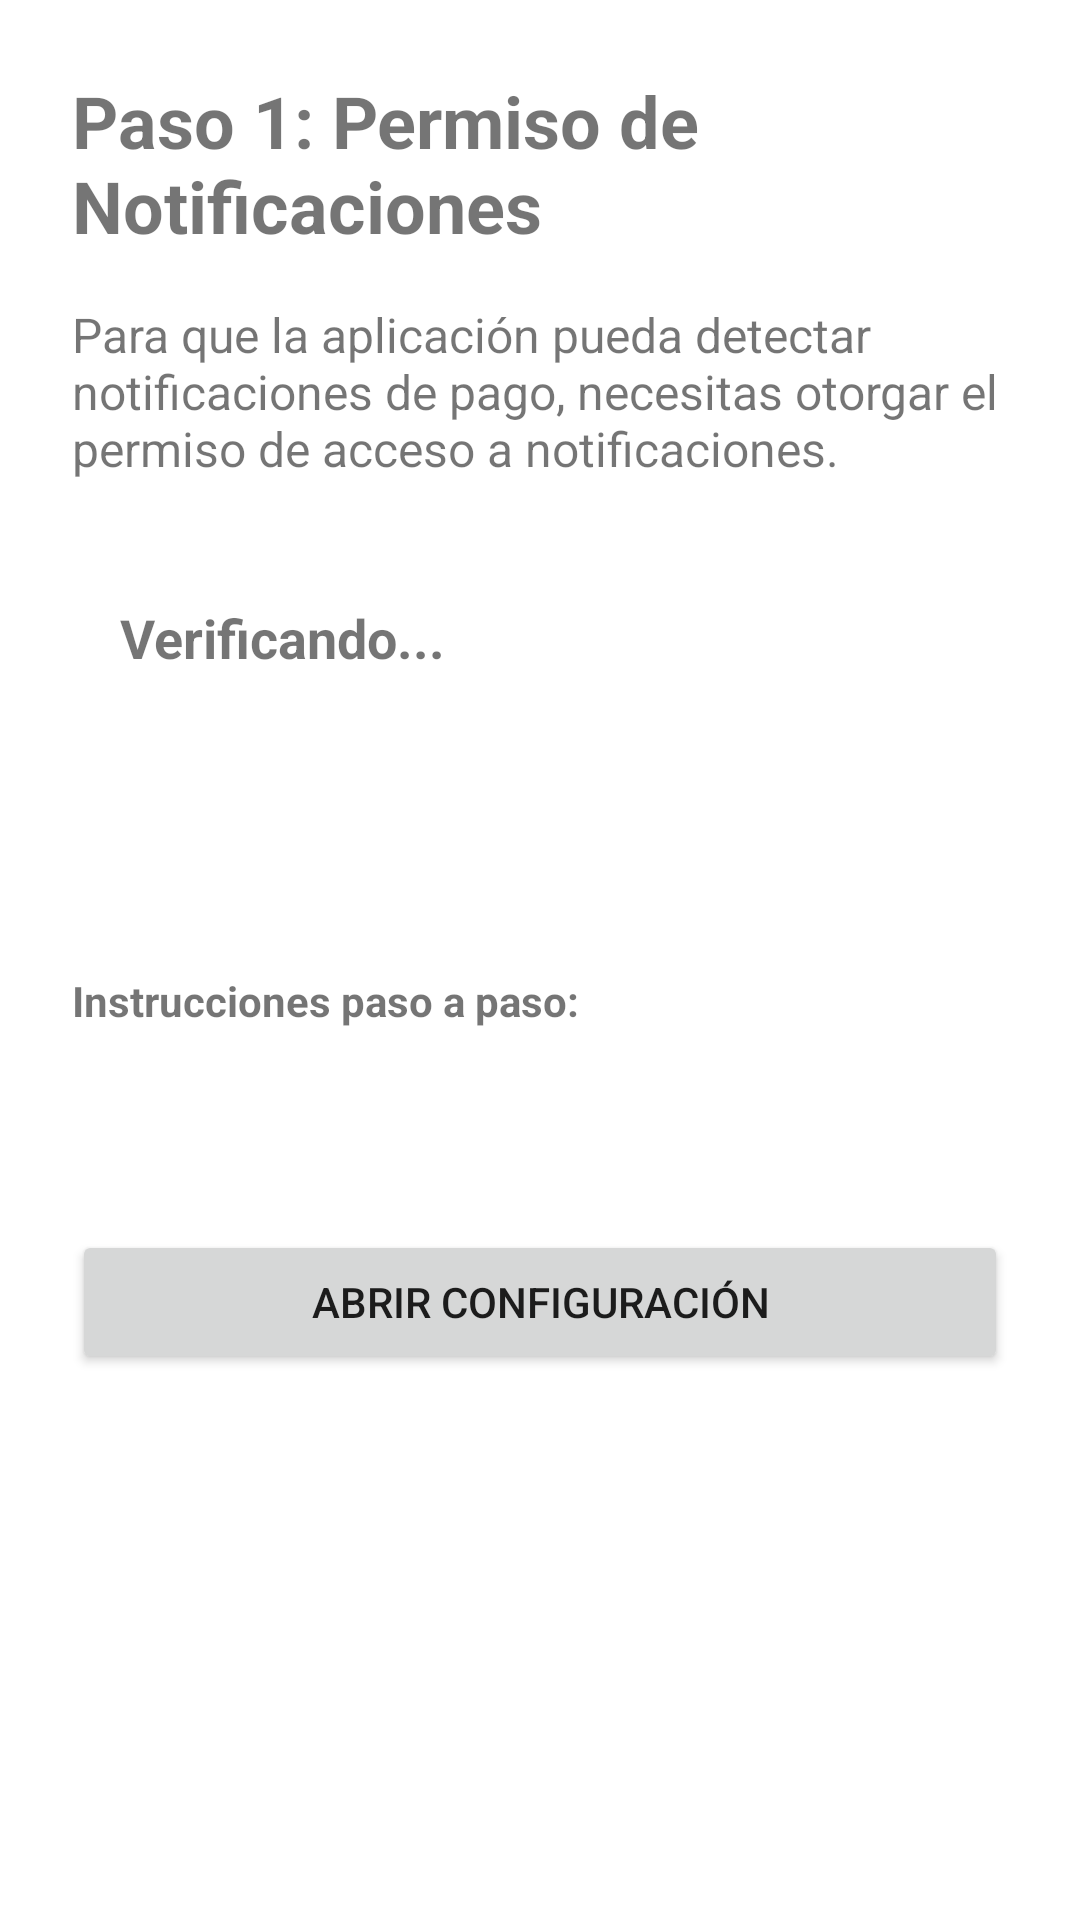

Layout XML and referenced resources for this Android screen:
<!-- AndroidManifest.xml: application theme Theme.YapeNotifier -->
<!-- res/layout/fragment_notification_permission.xml -->
<?xml version="1.0" encoding="utf-8"?>
<ScrollView xmlns:android="http://schemas.android.com/apk/res/android"
    android:layout_width="match_parent"
    android:layout_height="match_parent"
    android:padding="24dp">

    <LinearLayout
        android:layout_width="match_parent"
        android:layout_height="wrap_content"
        android:orientation="vertical">

        <TextView
            android:layout_width="match_parent"
            android:layout_height="wrap_content"
            android:text="Paso 1: Permiso de Notificaciones"
            android:textSize="24sp"
            android:textStyle="bold"
            android:layout_marginBottom="16dp" />

        <TextView
            android:layout_width="match_parent"
            android:layout_height="wrap_content"
            android:text="Para que la aplicación pueda detectar notificaciones de pago, necesitas otorgar el permiso de acceso a notificaciones."
            android:textSize="16sp"
            android:layout_marginBottom="24dp" />

        <TextView
            android:id="@+id/tvStatus"
            android:layout_width="match_parent"
            android:layout_height="wrap_content"
            android:text="Verificando..."
            android:textSize="18sp"
            android:textStyle="bold"
            android:layout_marginBottom="16dp"
            android:padding="16dp"
            android:background="?attr/colorSurfaceVariant" />

        <TextView
            android:id="@+id/tvOemInfo"
            android:layout_width="match_parent"
            android:layout_height="wrap_content"
            android:text=""
            android:textSize="14sp"
            android:textStyle="bold"
            android:layout_marginBottom="8dp" />

        <TextView
            android:id="@+id/tvGuideTitle"
            android:layout_width="match_parent"
            android:layout_height="wrap_content"
            android:text=""
            android:textSize="18sp"
            android:textStyle="bold"
            android:textColor="?attr/colorPrimary"
            android:layout_marginBottom="16dp" />

        <TextView
            android:layout_width="match_parent"
            android:layout_height="wrap_content"
            android:text="Instrucciones paso a paso:"
            android:textSize="14sp"
            android:textStyle="bold"
            android:layout_marginBottom="8dp" />

        <TextView
            android:id="@+id/tvRecommendations"
            android:layout_width="match_parent"
            android:layout_height="wrap_content"
            android:text=""
            android:textSize="14sp"
            android:layout_marginBottom="24dp" />

        <Button
            android:id="@+id/btnOpenSettings"
            android:layout_width="match_parent"
            android:layout_height="wrap_content"
            android:text="Abrir Configuración"
            android:layout_marginTop="16dp" />

    </LinearLayout>

</ScrollView>
<!-- resources referenced by this layout -->
<resources>
  <style name="Theme.YapeNotifier" parent="Theme.MaterialComponents.DayNight.DarkActionBar">
          <item name="colorPrimary">@color/purple_500</item>
          <item name="colorPrimaryVariant">@color/purple_700</item>
          <item name="colorOnPrimary">@color/white</item>
          <item name="colorSecondary">@color/teal_200</item>
          <item name="colorSecondaryVariant">@color/teal_700</item>
          <item name="colorOnSecondary">@color/black</item>
          <item name="android:statusBarColor">?attr/colorPrimaryVariant</item>
      </style>
  <color name="purple_500">#FF6200EE</color>
  <color name="purple_700">#FF3700B3</color>
  <color name="white">#FFFFFFFF</color>
  <color name="teal_200">#FF03DAC5</color>
  <color name="teal_700">#FF018786</color>
  <color name="black">#FF000000</color>
</resources>
